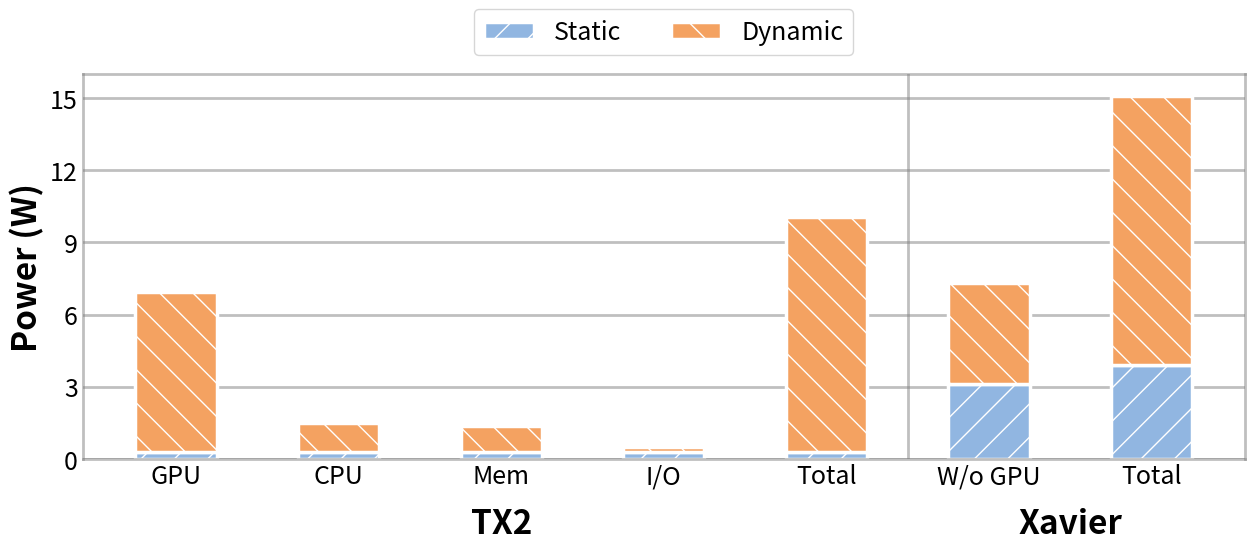

This chart was generated by the following Python code: (Note: this script raises an exception after producing the figure.)
import matplotlib.pyplot as plt
import numpy as np

import matplotlib.pyplot as plt

# ==== 스타일 설정 묶음 ====
style = {
    "bar": {
        "edgecolor": "white",
        "linewidth": 2.5
    },
    "tick": {
        "fontsize": 18
    },
    "label": {
        "fontsize": 24,
        "weight": "bold"
    },
    "title": {
        "fontsize": 24,
        "weight": "bold",
        "pad" :10
    },
    "legend": {
        "fontsize": 18,
        "loc": "upper center",
        "bbox_to_anchor": (0.5, 1.2),
        "ncol": 2,
    },
    "text": {
        "fontsize": 24,
        "weight": "bold",
        "ha":'center', 
        "va":'top'
    },
    "spine": {
        "color": "gray",
        "alpha": 0.5,
        "linewidth": 2
    },
    "grid": {
        "color": "gray",
        "linestyle": "-",
        "linewidth": 2,
        "alpha": 0.5
    }
}

colors = {
    'static': '#91b6e1',
    'dynamic': '#f4a261',
}

hatches = {
    'static': '/',
    'dynamic': '\\',
}

# ==== data ====
labels = ['GPU', 'CPU', 'Mem', 'I/O', 'Total', 'W/o GPU', 'Total2']
labels_name = ['GPU', 'CPU', 'Mem', 'I/O', 'Total', 'W/o GPU', 'Total']
bottom_texts = ["TX2", "Xavier"] 

Static = np.array([0.302, 0.302, 0.302, 0.302, 0.302, 3.10, 3.89])
Dynamic = np.array([6.65, 1.186, 1.073, 0.18, 9.75 , 4.21, 11.21])

bar_width = 0.5

fig, ax = plt.subplots(figsize=(15,5))
for axis in ['top','bottom','left','right']:
      ax.spines[axis].set_linewidth(1.5)

# ==== draw bars ====
x = np.arange(len(labels))
ax.bar(x, Static, width=bar_width, 
       color=colors["static"], hatch=hatches["static"], label='Static', **style["bar"])
ax.bar(x, Dynamic, bottom=Static, width=bar_width, 
       color=colors["dynamic"], hatch=hatches["dynamic"], label='Dynamic', **style["bar"])

# ==== draw vertical line ====
split_index = 5  # Between 5th and 6th bar (0-indexed)
split_x = (x[split_index - 1] + x[split_index]) / 2 
ax.axvline(x=split_x, **style["grid"])


# ==== draw lower text ====
left_center_x = np.mean([x[0], x[4]])    # 'GPU'~'Total'
right_center_x = np.mean([x[5], x[6]])   # 'W/o GPU'~'Total2'

ax.text(left_center_x, -2, bottom_texts[0], **style["text"])
ax.text(right_center_x, -2, bottom_texts[1], **style["text"])


# ==== draw tick label and title ====
ax.set_xticks(x)
ax.set_xticklabels(labels_name, fontsize=style["tick"]["fontsize"])
ax.tick_params(axis='y', labelsize=style["tick"]["fontsize"])
ax.set_ylabel('Power (W)', **style["label"])

# ==== gird and out line ====
ax.set_ylim(top=16)
# 간격 조정
ax.set_yticks(np.arange(0, 16 + 1, 3))
ax.yaxis.grid(True, **style["grid"])
ax.set_axisbelow(True)

for spine in ax.spines.values():
    spine.set_edgecolor(style["spine"]["color"])
    spine.set_alpha(style["spine"]["alpha"])
    spine.set_linewidth(style["spine"]["linewidth"])

# ==== delete tick ====
ax.tick_params(axis='x', which='both', length=0)
ax.tick_params(axis='y', which='both', length=0)

# ==== legend ====
ax.legend(**style["legend"])

plt.savefig('graph/vertical_split_bar_graph.jpg', format='jpg', bbox_inches="tight")
# plt.savefig('CarM100_Energy_Consumption.pdf', format='pdf', bbox_inches="tight")
